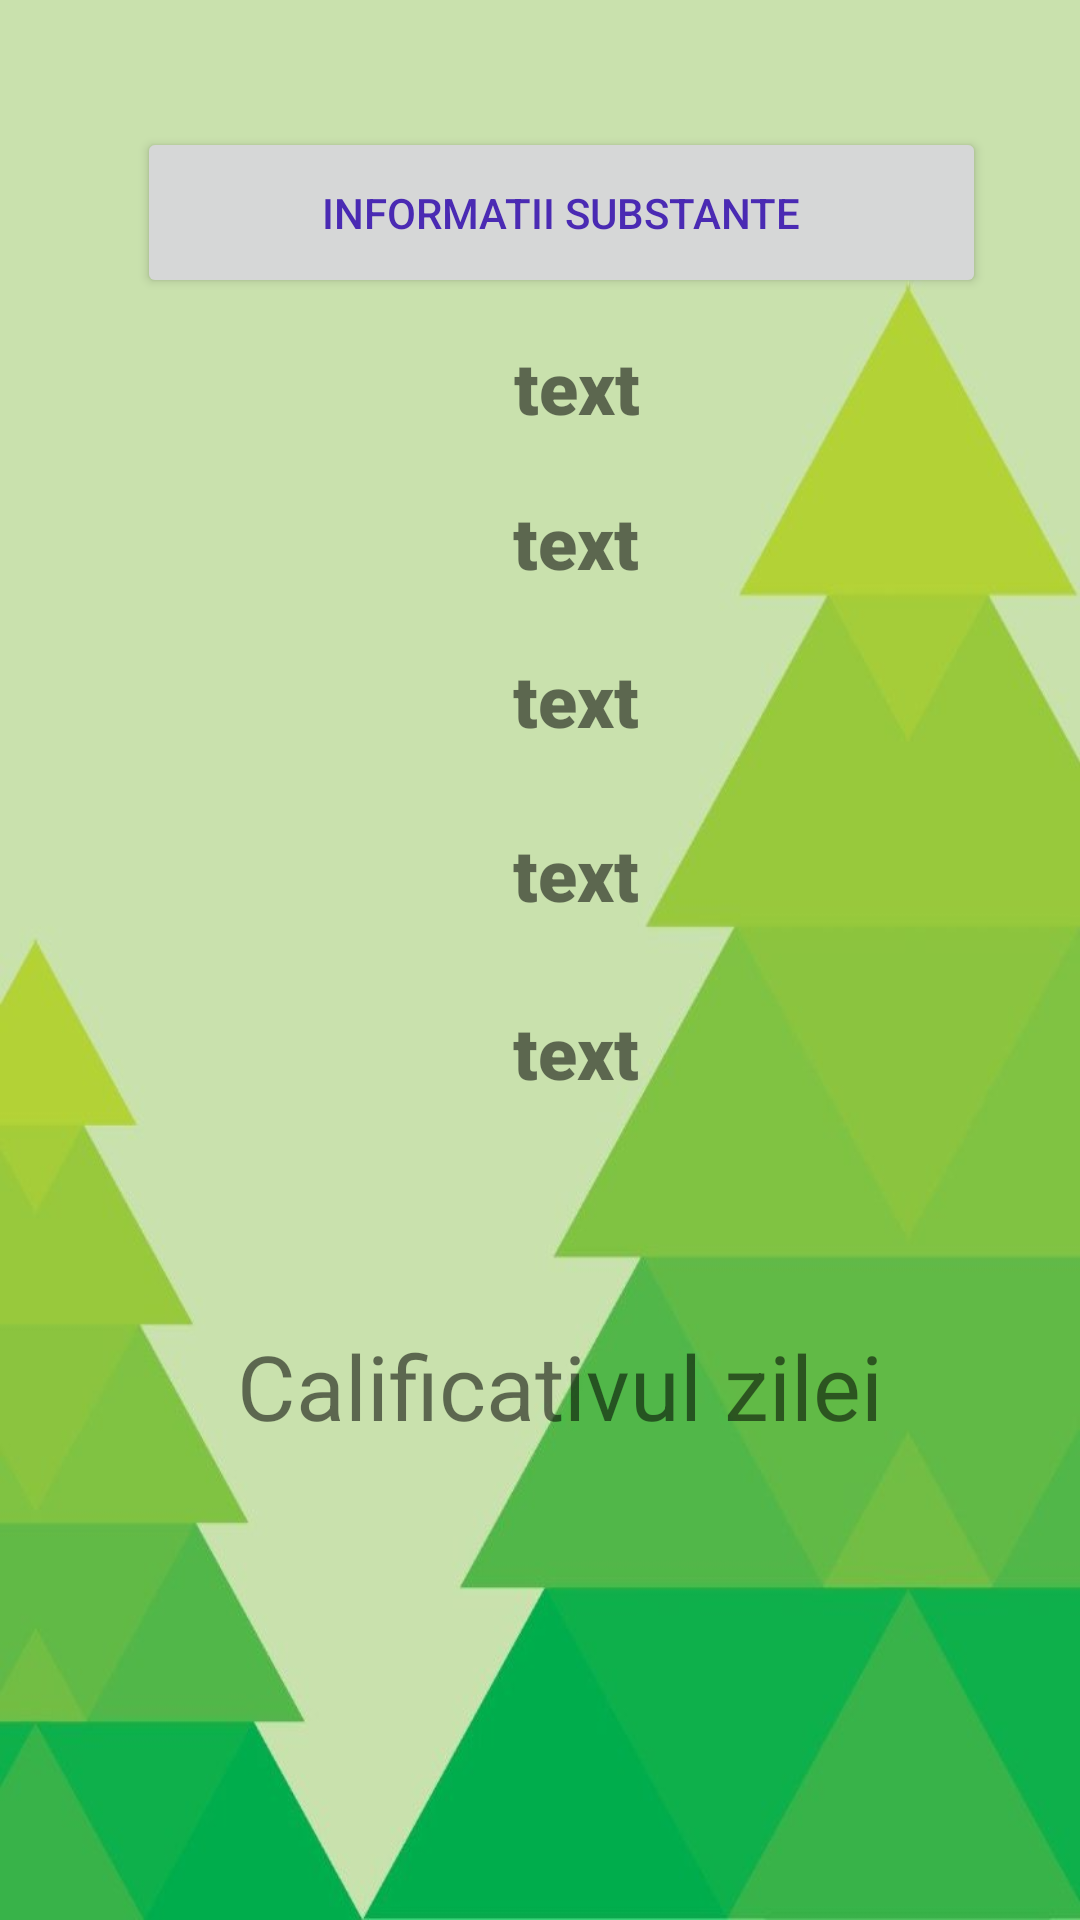

Android layout source for this screen:
<!-- AndroidManifest.xml: application theme AppTheme -->
<!-- res/layout/activity_main2.xml -->
<?xml version="1.0" encoding="utf-8"?>
<androidx.constraintlayout.widget.ConstraintLayout xmlns:android="http://schemas.android.com/apk/res/android"
    xmlns:app="http://schemas.android.com/apk/res-auto"
    xmlns:tools="http://schemas.android.com/tools"
    android:layout_width="match_parent"
    android:layout_height="match_parent"
    android:background="@drawable/brad"
    tools:context=".Main2Activity">

    <TextView
        android:id="@+id/ozon"
        android:fontFamily="sans-serif-black"
        android:layout_width="wrap_content"
        android:layout_height="wrap_content"
        android:layout_marginStart="175dp"
        android:layout_marginTop="16dp"
        android:layout_marginEnd="151dp"
        android:layout_marginBottom="32dp"
        android:background="#00F8F6F6"
        android:text="text"
        android:textAlignment="center"
        android:textSize="24sp"
        app:layout_constraintBottom_toBottomOf="parent"
        app:layout_constraintEnd_toEndOf="parent"
        app:layout_constraintHorizontal_bias="0.488"
        app:layout_constraintStart_toStartOf="parent"
        app:layout_constraintTop_toTopOf="parent"
        app:layout_constraintVertical_bias="0.173" />

    <TextView
        android:id="@+id/particule"
        android:layout_width="wrap_content"
        android:layout_height="wrap_content"
        android:layout_marginStart="175dp"
        android:layout_marginTop="16dp"
        android:layout_marginEnd="151dp"
        android:layout_marginBottom="32dp"
        android:fontFamily="sans-serif-black"
        android:text="text"
        android:textAlignment="center"
        android:textSize="24sp"
        app:layout_constraintBottom_toBottomOf="parent"
        app:layout_constraintEnd_toEndOf="parent"
        app:layout_constraintHorizontal_bias="0.534"
        app:layout_constraintStart_toStartOf="parent"
        app:layout_constraintTop_toTopOf="parent"
        app:layout_constraintVertical_bias="0.265" />

    <TextView
        android:id="@+id/carbon"
        android:fontFamily="sans-serif-black"
        android:layout_width="wrap_content"
        android:layout_height="wrap_content"
        android:layout_marginStart="175dp"
        android:layout_marginTop="16dp"
        android:layout_marginEnd="151dp"
        android:layout_marginBottom="32dp"
        android:text="text"
        android:textAlignment="center"
        android:textSize="24sp"
        app:layout_constraintBottom_toBottomOf="parent"
        app:layout_constraintEnd_toEndOf="parent"
        app:layout_constraintHorizontal_bias="0.533"
        app:layout_constraintStart_toStartOf="parent"
        app:layout_constraintTop_toTopOf="parent"
        app:layout_constraintVertical_bias="0.359" />

    <TextView
        android:id="@+id/sulf"
        android:fontFamily="sans-serif-black"
        android:layout_width="wrap_content"
        android:layout_height="wrap_content"
        android:layout_marginStart="175dp"
        android:layout_marginTop="16dp"
        android:layout_marginEnd="151dp"
        android:layout_marginBottom="32dp"
        android:text="text"
        android:textAlignment="center"
        android:textSize="24sp"
        app:layout_constraintBottom_toBottomOf="parent"
        app:layout_constraintEnd_toEndOf="parent"
        app:layout_constraintHorizontal_bias="0.533"
        app:layout_constraintStart_toStartOf="parent"
        app:layout_constraintTop_toTopOf="parent"
        app:layout_constraintVertical_bias="0.463" />

    <TextView
        android:id="@+id/azot"
        android:fontFamily="sans-serif-black"
        android:layout_width="wrap_content"
        android:layout_height="wrap_content"
        android:layout_marginStart="175dp"
        android:layout_marginTop="16dp"
        android:layout_marginEnd="151dp"
        android:layout_marginBottom="32dp"
        android:text="text"
        android:textAlignment="center"
        android:textSize="24sp"
        app:layout_constraintBottom_toBottomOf="parent"
        app:layout_constraintEnd_toEndOf="parent"
        app:layout_constraintHorizontal_bias="0.533"
        app:layout_constraintStart_toStartOf="parent"
        app:layout_constraintTop_toTopOf="parent"
        app:layout_constraintVertical_bias="0.569" />

    <TextView
        android:id="@+id/TextView8"

        android:layout_width="wrap_content"
        android:layout_height="wrap_content"
        android:layout_marginStart="175dp"
        android:layout_marginTop="16dp"
        android:layout_marginEnd="151dp"
        android:layout_marginBottom="32dp"
        android:background="#00FFFFFF"
        android:backgroundTint="#00FFFFFF"
        android:fontFamily="sans-serif-black"
        android:textAlignment="center"
        android:textSize="24sp"
        app:layout_constraintBottom_toBottomOf="parent"
        app:layout_constraintEnd_toEndOf="parent"
        app:layout_constraintHorizontal_bias="0.511"
        app:layout_constraintStart_toStartOf="parent"
        app:layout_constraintTop_toTopOf="parent"
        app:layout_constraintVertical_bias="0.84" />

    <ImageView
        android:id="@+id/fatza"
        android:layout_width="128dp"
        android:layout_height="122dp"
        android:layout_marginBottom="36dp"
        app:layout_constraintBottom_toBottomOf="parent"
        app:layout_constraintEnd_toEndOf="parent"
        app:layout_constraintHorizontal_bias="0.54"
        app:layout_constraintStart_toStartOf="parent"
        tools:srcCompat="@drawable/empty" />

    <TextView
        android:id="@+id/textView9"
        android:layout_width="wrap_content"
        android:layout_height="wrap_content"
        android:text="Calificativul zilei"
        android:textSize="30sp"
        app:layout_constraintBottom_toTopOf="@+id/fatza"
        app:layout_constraintEnd_toEndOf="parent"
        app:layout_constraintHorizontal_bias="0.545"
        app:layout_constraintStart_toStartOf="parent" />

    <Button
        android:id="@+id/button3"
        android:layout_width="283dp"
        android:layout_height="57dp"
        android:shadowColor="@color/colorPrimaryDark"
        android:text="Informatii Substante"
        android:textColor="#4A2AB3"
        android:textColorHighlight="#E1CA1762"
        app:layout_constraintBottom_toTopOf="@+id/ozon"
        app:layout_constraintEnd_toEndOf="parent"
        app:layout_constraintHorizontal_bias="0.595"
        app:layout_constraintStart_toStartOf="parent"
        app:layout_constraintTop_toTopOf="parent"
        app:layout_constraintVertical_bias="0.758" />

</androidx.constraintlayout.widget.ConstraintLayout>
<!-- resources referenced by this layout -->
<resources>
  <color name="colorPrimaryDark">#758761</color>
  <!-- drawable brad: jpg bitmap (drawable, 21989 bytes) -->
  <style name="AppTheme" parent="Theme.AppCompat.Light.DarkActionBar">
          
          <item name="colorPrimary">@color/colorPrimary</item>
          <item name="colorPrimaryDark">@color/colorPrimaryDark</item>
          <item name="colorAccent">@color/colorAccent</item>
          <item name="colorHighlight">@color/colorHighlight</item>
      </style>
  <color name="colorPrimary">#FFFFFF</color>
  <color name="colorAccent">#FFFFFF</color>
</resources>
